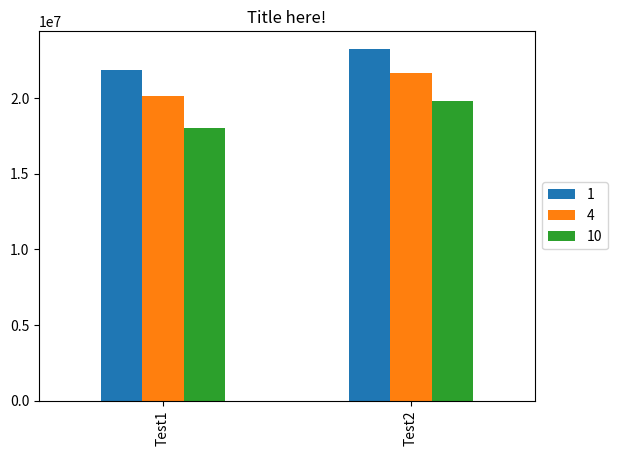

Here is the Python script that generated this plot:
import pandas as pd
import matplotlib.pyplot as plt
a = {'Test1': {1: 21867186, 4: 20145576, 10: 18018537},
    'Test2': {1: 23256313, 4: 21668216, 10: 19795367}}

d = pd.DataFrame(a).T
#print d

f = plt.figure()

plt.title('Title here!', color='black')
d.plot(kind='bar', ax=f.gca())
plt.legend(loc='center left', bbox_to_anchor=(1.0, 0.5))
plt.show()